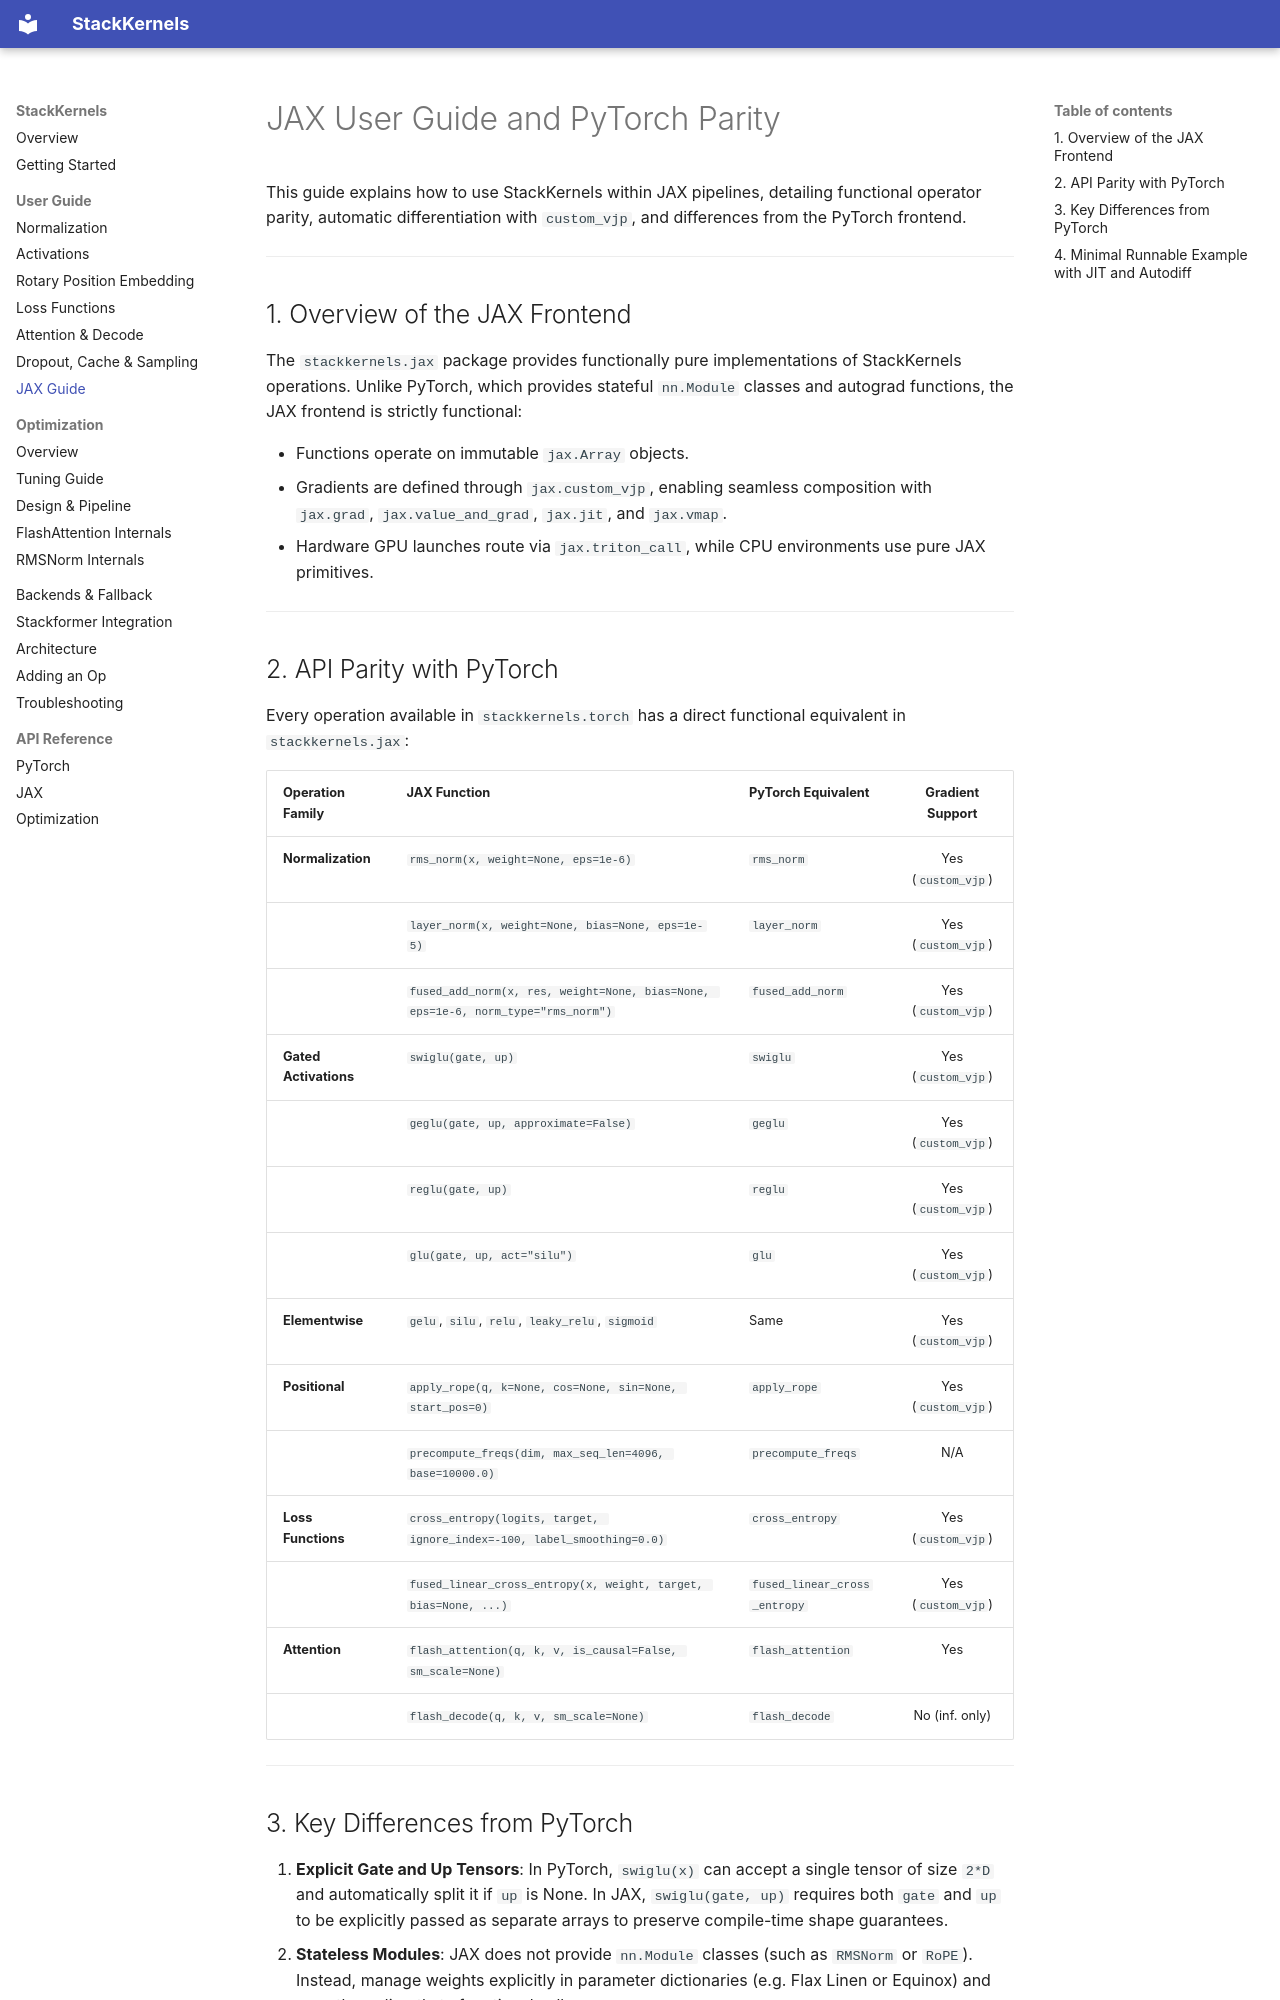

repository: stackformer-labs/Stackkernels · page: user_guide/jax/index.html · generator: mkdocs

# JAX User Guide and PyTorch Parity

This guide explains how to use StackKernels within JAX pipelines, detailing functional operator parity, automatic differentiation with `custom_vjp`, and differences from the PyTorch frontend.

---

## 1. Overview of the JAX Frontend

The `stackkernels.jax` package provides functionally pure implementations of StackKernels operations. Unlike PyTorch, which provides stateful `nn.Module` classes and autograd functions, the JAX frontend is strictly functional:

- Functions operate on immutable `jax.Array` objects.
- Gradients are defined through `jax.custom_vjp`, enabling seamless composition with `jax.grad`, `jax.value_and_grad`, `jax.jit`, and `jax.vmap`.
- Hardware GPU launches route via `jax.triton_call`, while CPU environments use pure JAX primitives.

---

## 2. API Parity with PyTorch

Every operation available in `stackkernels.torch` has a direct functional equivalent in `stackkernels.jax`:

| Operation Family | JAX Function | PyTorch Equivalent | Gradient Support |
|:---|:---|:---|:---:|
| **Normalization** | `rms_norm(x, weight=None, eps=1e-6)` | `rms_norm` | Yes (`custom_vjp`) |
| | `layer_norm(x, weight=None, bias=None, eps=1e-5)` | `layer_norm` | Yes (`custom_vjp`) |
| | `fused_add_norm(x, res, weight=None, bias=None, eps=1e-6, norm_type="rms_norm")` | `fused_add_norm` | Yes (`custom_vjp`) |
| **Gated Activations** | `swiglu(gate, up)` | `swiglu` | Yes (`custom_vjp`) |
| | `geglu(gate, up, approximate=False)` | `geglu` | Yes (`custom_vjp`) |
| | `reglu(gate, up)` | `reglu` | Yes (`custom_vjp`) |
| | `glu(gate, up, act="silu")` | `glu` | Yes (`custom_vjp`) |
| **Elementwise** | `gelu`, `silu`, `relu`, `leaky_relu`, `sigmoid` | Same | Yes (`custom_vjp`) |
| **Positional** | `apply_rope(q, k=None, cos=None, sin=None, start_pos=0)` | `apply_rope` | Yes (`custom_vjp`) |
| | `precompute_freqs(dim, max_seq_len=4096, base=10000.0)` | `precompute_freqs` | N/A |
| **Loss Functions** | `cross_entropy(logits, target, ignore_index=-100, label_smoothing=0.0)` | `cross_entropy` | Yes (`custom_vjp`) |
| | `fused_linear_cross_entropy(x, weight, target, bias=None, ...)` | `fused_linear_cross_entropy` | Yes (`custom_vjp`) |
| **Attention** | `flash_attention(q, k, v, is_causal=False, sm_scale=None)` | `flash_attention` | Yes |
| | `flash_decode(q, k, v, sm_scale=None)` | `flash_decode` | No (inf. only) |

---
